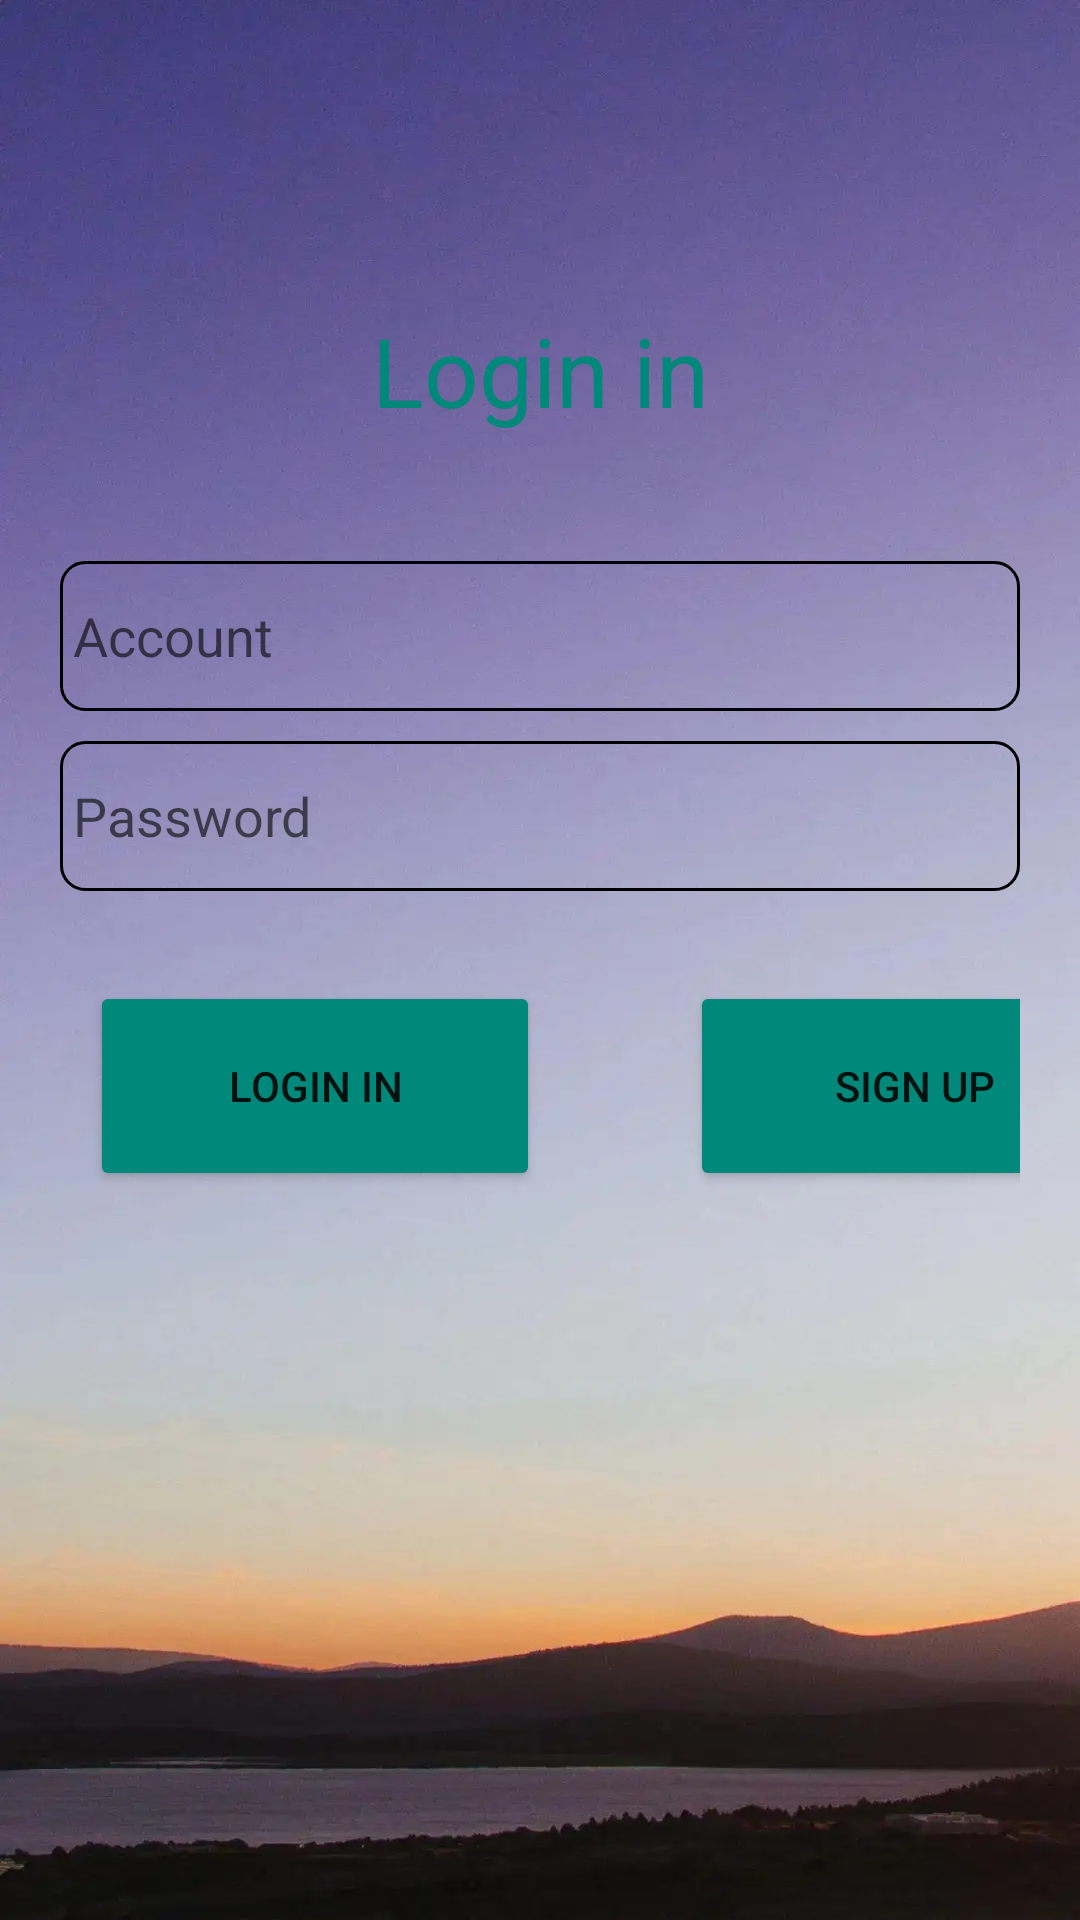

Write the Android layout XML for this screen, with the resource values it uses.
<!-- AndroidManifest.xml: application theme AppTheme -->
<!-- res/layout/activity_login.xml -->
<?xml version="1.0" encoding="utf-8"?>
<LinearLayout xmlns:android="http://schemas.android.com/apk/res/android"
    xmlns:app="http://schemas.android.com/apk/res-auto"
    xmlns:tools="http://schemas.android.com/tools"
    android:layout_width="match_parent"
    android:layout_height="match_parent"
    android:padding="20dp"
    tools:context=".MainActivity"
    android:background="@drawable/background1"
    android:orientation="vertical">



    <TextView
        android:id="@+id/tv_1"
        android:layout_width="match_parent"
        android:layout_height="wrap_content"
        android:padding="2dp"
        android:text="Login in"
        android:textColor="#00897B"
        android:textSize="32sp"
        android:gravity="center"
        android:layout_marginTop="80dp"
        />
    <EditText
        android:id="@+id/et_1"
        android:layout_width="match_parent"
        android:layout_height="50dp"
        android:textSize="18dp"
        android:gravity="center_vertical"
        android:background="@drawable/bg_username"
        android:textColor="#000000"
        android:hint=" Account"
        android:maxLines="1"
        android:layout_marginTop="40dp"
        />
    <EditText
        android:id="@+id/et_2"
        android:layout_width="match_parent"
        android:layout_height="50dp"
        android:textSize="18dp"
        android:gravity="center_vertical"
        android:textColor="#000000"
        android:hint=" Password"
        android:background="@drawable/bg_username"
        android:inputType="textPassword"
        android:maxLines="1"
        android:layout_marginTop="10dp"
        />

    <LinearLayout
        android:layout_width="match_parent"
        android:layout_height="wrap_content"
        android:orientation="horizontal"
        android:layout_marginTop="30dp">

        <Button
            android:id="@+id/bt_1"
            android:layout_width="150dp"
            android:layout_height="70dp"
            android:layout_gravity="center_horizontal"
            android:layout_marginLeft="10dp"
            android:backgroundTint="@color/green"
            android:orientation="horizontal"
            android:text="Login in" />

        <Button
            android:id="@+id/bt_2"
            android:layout_width="150dp"
            android:layout_height="70dp"
            android:layout_marginLeft="50dp"
            android:layout_gravity="center_horizontal"
            android:backgroundTint="@color/green"
            android:layout_alignParentEnd = "true"
            android:text="sign up" />

    </LinearLayout>



</LinearLayout>
<!-- resources referenced by this layout -->
<resources>
  <color name="green">#00897B</color>
  <!-- drawable background1: jpg bitmap (drawable, 30278 bytes) -->
  <!-- drawable bg_username (drawable) -->
  <?xml version="1.0" encoding="utf-8"?>
  <shape xmlns:android="http://schemas.android.com/apk/res/android">
      <stroke
          android:width="1dp"
          android:color="@color/black"
          />
      <corners
          android:radius="8dp"
          />
  </shape>
  <style name="AppTheme" parent="Theme.AppCompat.Light.DarkActionBar">
          
          <item name="colorPrimary">@color/colorPrimary</item>
          <item name="colorPrimaryDark">@color/colorPrimaryDark</item>
          <item name="colorAccent">@color/colorAccent</item>
      </style>
  <color name="black">#FF000000</color>
  <color name="colorPrimary">#008577</color>
  <color name="colorPrimaryDark">#00574B</color>
  <color name="colorAccent">#D81B60</color>
</resources>
